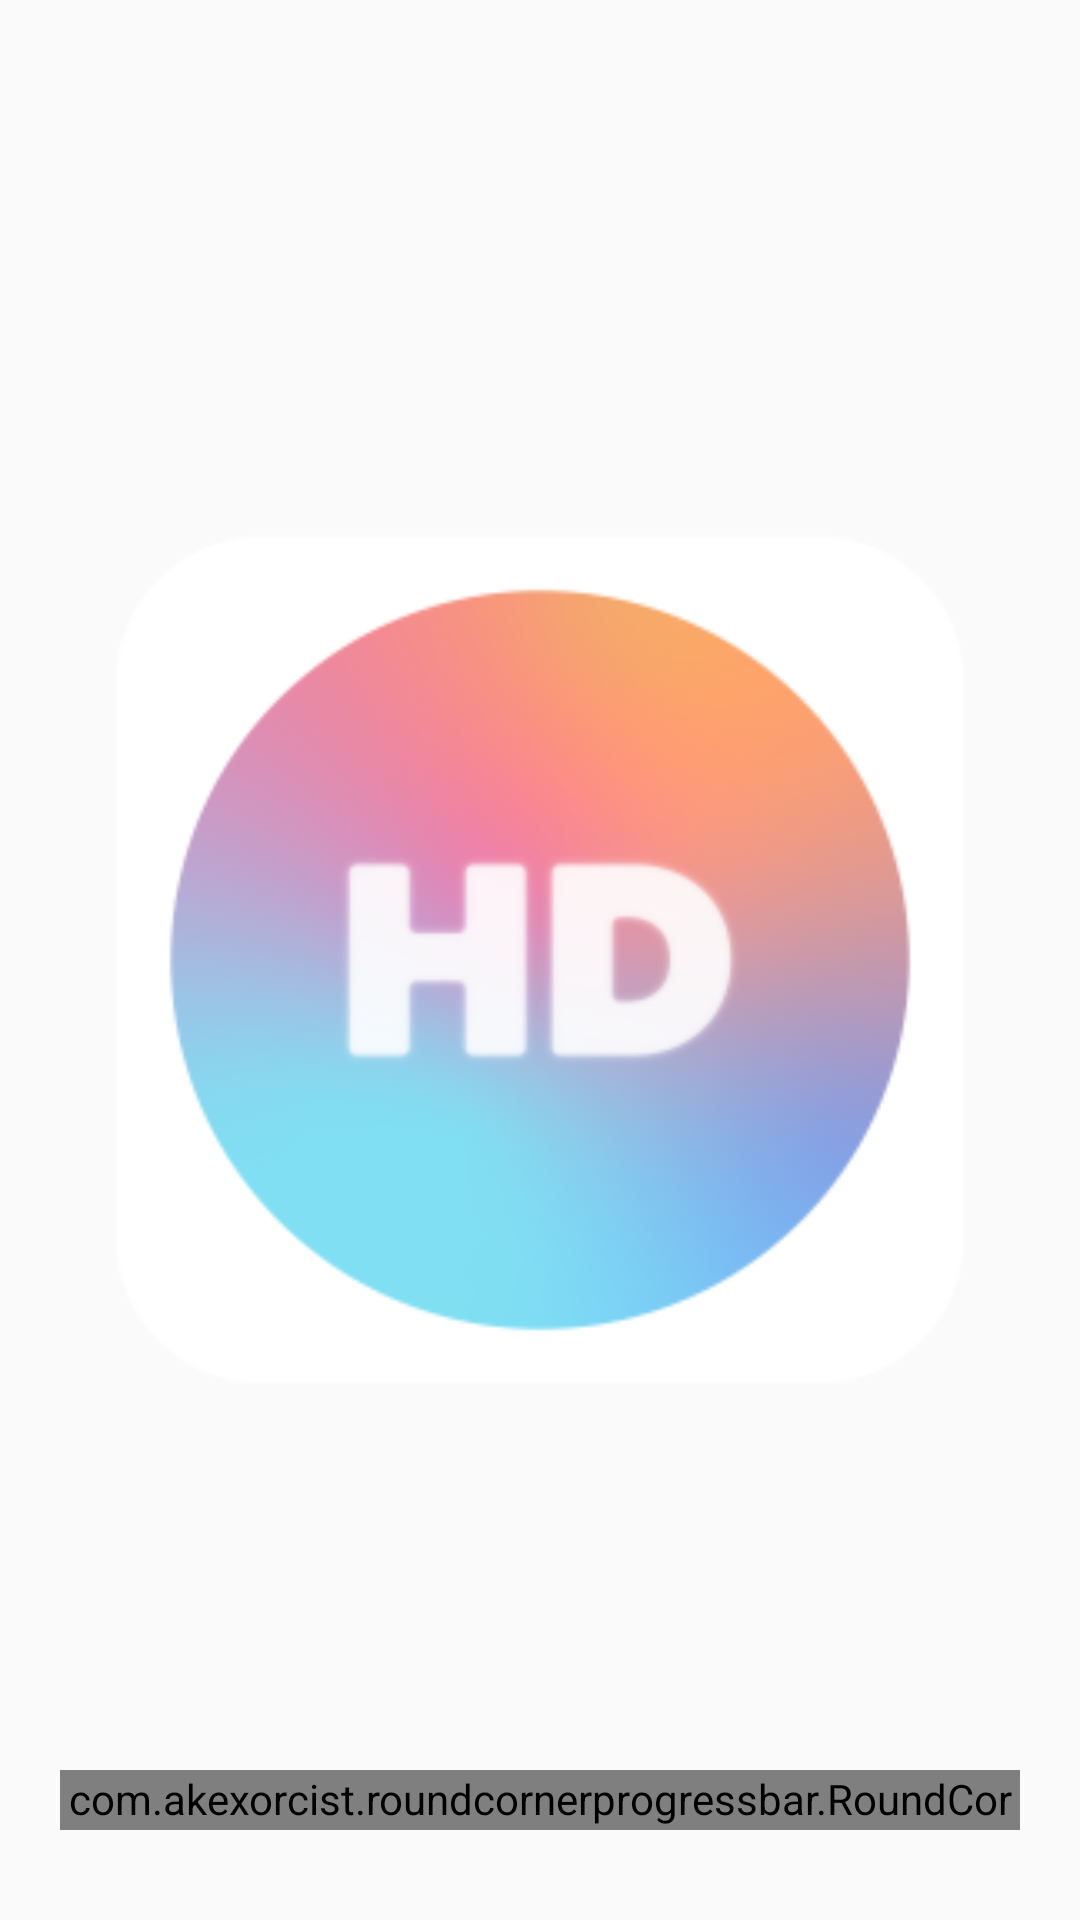

The Android layout XML behind this screen, and the referenced resources:
<!-- AndroidManifest.xml: application theme AppTheme -->
<!-- res/layout/activity_splash.xml -->
<?xml version="1.0" encoding="utf-8"?>
<androidx.constraintlayout.widget.ConstraintLayout xmlns:android="http://schemas.android.com/apk/res/android"
    xmlns:app="http://schemas.android.com/apk/res-auto"
    android:layout_width="match_parent"
    android:layout_height="match_parent"
    android:tag="layout/activity_splash_0">

    <ImageView
        android:layout_width="match_parent"
        android:layout_height="match_parent"
        android:contentDescription="@string/app_name"
        android:src="@mipmap/ic_launcher_logo1_foreground"
        app:layout_constraintBottom_toBottomOf="parent"
        app:layout_constraintEnd_toEndOf="parent"
        app:layout_constraintHorizontal_bias="0.0"
        app:layout_constraintStart_toStartOf="parent"
        app:layout_constraintTop_toTopOf="parent" />

    <com.akexorcist.roundcornerprogressbar.RoundCornerProgressBar
        android:id="@+id/progressBar"
        android:layout_width="fill_parent"
        android:layout_height="@dimen/margin_20"
        android:layout_marginStart="@dimen/margin_20"
        android:layout_marginEnd="@dimen/margin_20"
        android:layout_marginBottom="@dimen/margin_30"
        app:layout_constraintBottom_toBottomOf="parent"
        app:layout_constraintStart_toStartOf="parent"
        app:rcBackgroundColor="@color/colorBackground"
        app:rcMax="100.0"
        app:rcProgressColor="#ffffffff"
        app:rcRadius="20.0dip"
        app:rcReverse="false"
        app:rcSecondaryProgressColor="#ffffffff" />
</androidx.constraintlayout.widget.ConstraintLayout>
<!-- resources referenced by this layout -->
<resources>
  <color name="colorBackground">#ff303952</color>
  <dimen name="margin_20">20.0dip</dimen>
  <dimen name="margin_30">30.0dip</dimen>
  <!-- mipmap ic_launcher_logo1_foreground: webp bitmap (mipmap-hdpi, 7308 bytes) -->
  <string name="app_name"> Wallpaper HD</string>
  <style name="AppTheme" parent="@style/Theme.AppCompat.Light.NoActionBar">
          <item name="colorAccent">@color/colorAccent</item>
          <item name="colorPrimary">@color/colorPrimary</item>
          <item name="colorPrimaryDark">@color/colorPrimaryDark</item>
      </style>
  <color name="colorAccent">#AF1E1E</color>
  <color name="colorPrimary">#054E35</color>
  <color name="colorPrimaryDark">#01015E</color>
</resources>
